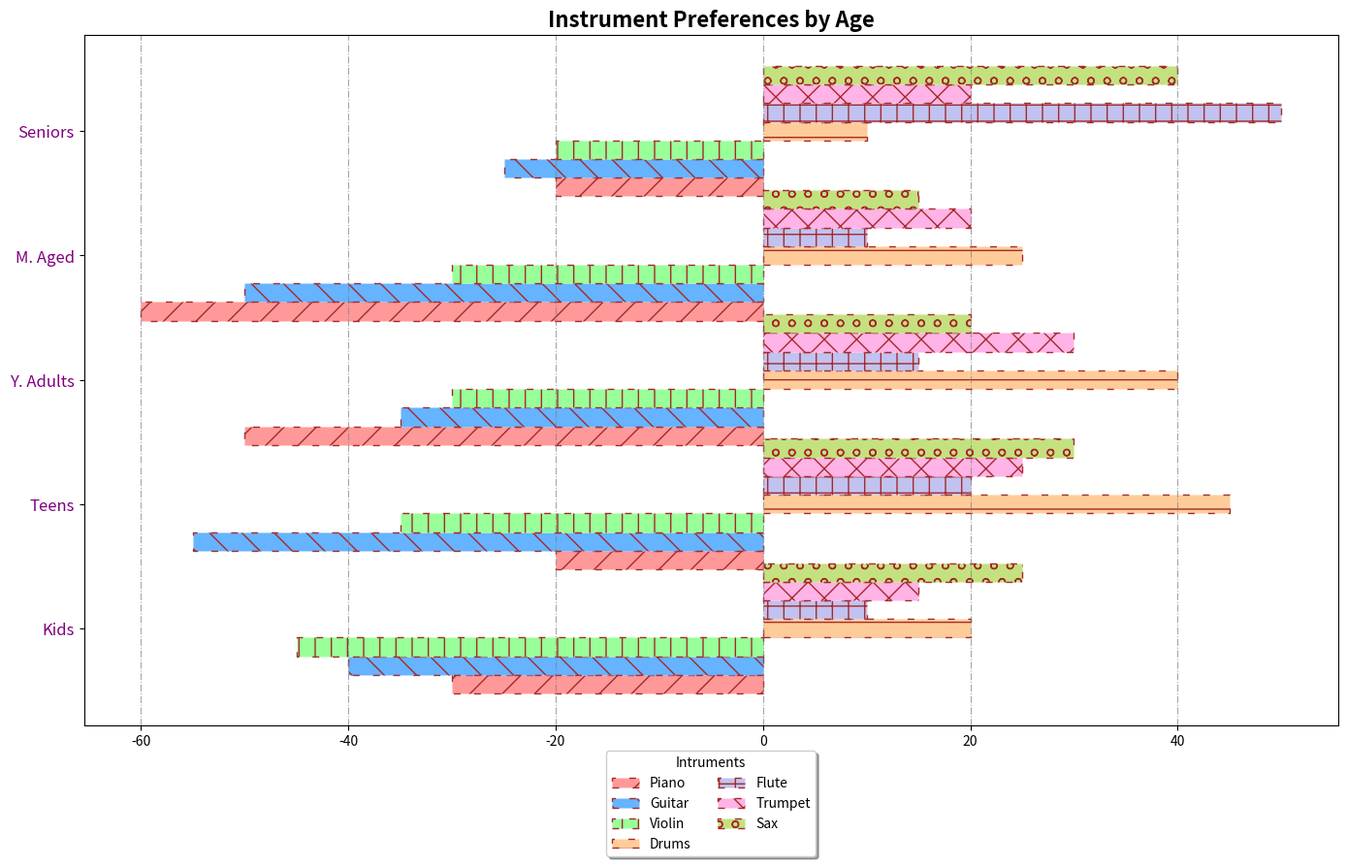

Write Python code to recreate this figure.
import matplotlib.pyplot as plt
import numpy as np

age_groups = ['Kids', 'Teens', 'Y. Adults', 'M. Aged', 'Seniors']
instruments = ['Piano', 'Guitar', 'Violin', 'Drums', 'Flute', 'Trumpet', 'Sax']

preferences = np.array([
    [30, 40, 45, 20, 10, 15, 25],  
    [20, 55, 35, 45, 20, 25, 30], 
    [50, 35, 30, 40, 15, 30, 20],  
    [60, 50, 30, 25, 10, 20, 15],  
    [20, 25, 20, 10, 50, 20, 40]   
])

preferences[:, :preferences.shape[1]//2] *= -1

fig, ax = plt.subplots(figsize=(14, 9))
bar_width = 0.15
indices = np.arange(len(age_groups))
colors = ['#ff9999', '#66b3ff', '#99ff99', '#ffcc99', '#c2c2f0', '#ffb3e6', '#c4e17f']
hatch_patterns = ['/', '\\', '|', '-', '+', 'x', 'o']

for i, instrument in enumerate(instruments):
    ax.barh(
        indices + i * bar_width, 
        preferences[:, i], 
        height=bar_width, 
        label=instrument, 
        color=colors[i], 
        edgecolor='brown', 
        linestyle=(0, (5, 10)),  
        hatch=hatch_patterns[i]
    )

ax.set_xlabel('# of People', fontsize=14, style='italic')
ax.set_title('Instrument Preferences by Age', fontsize=16, fontweight='bold')
ax.set_yticks(indices + bar_width * (len(instruments) - 1) / 2)
ax.set_yticklabels(age_groups, fontsize=12, color='purple')
ax.xaxis.grid(True, linestyle='-.', color='gray', alpha=0.7)
ax.legend(title='Intruments', fontsize=10, loc='lower center', bbox_to_anchor=(0.5, -0.2), ncol=2, shadow=True)

plt.tight_layout()
plt.show()
